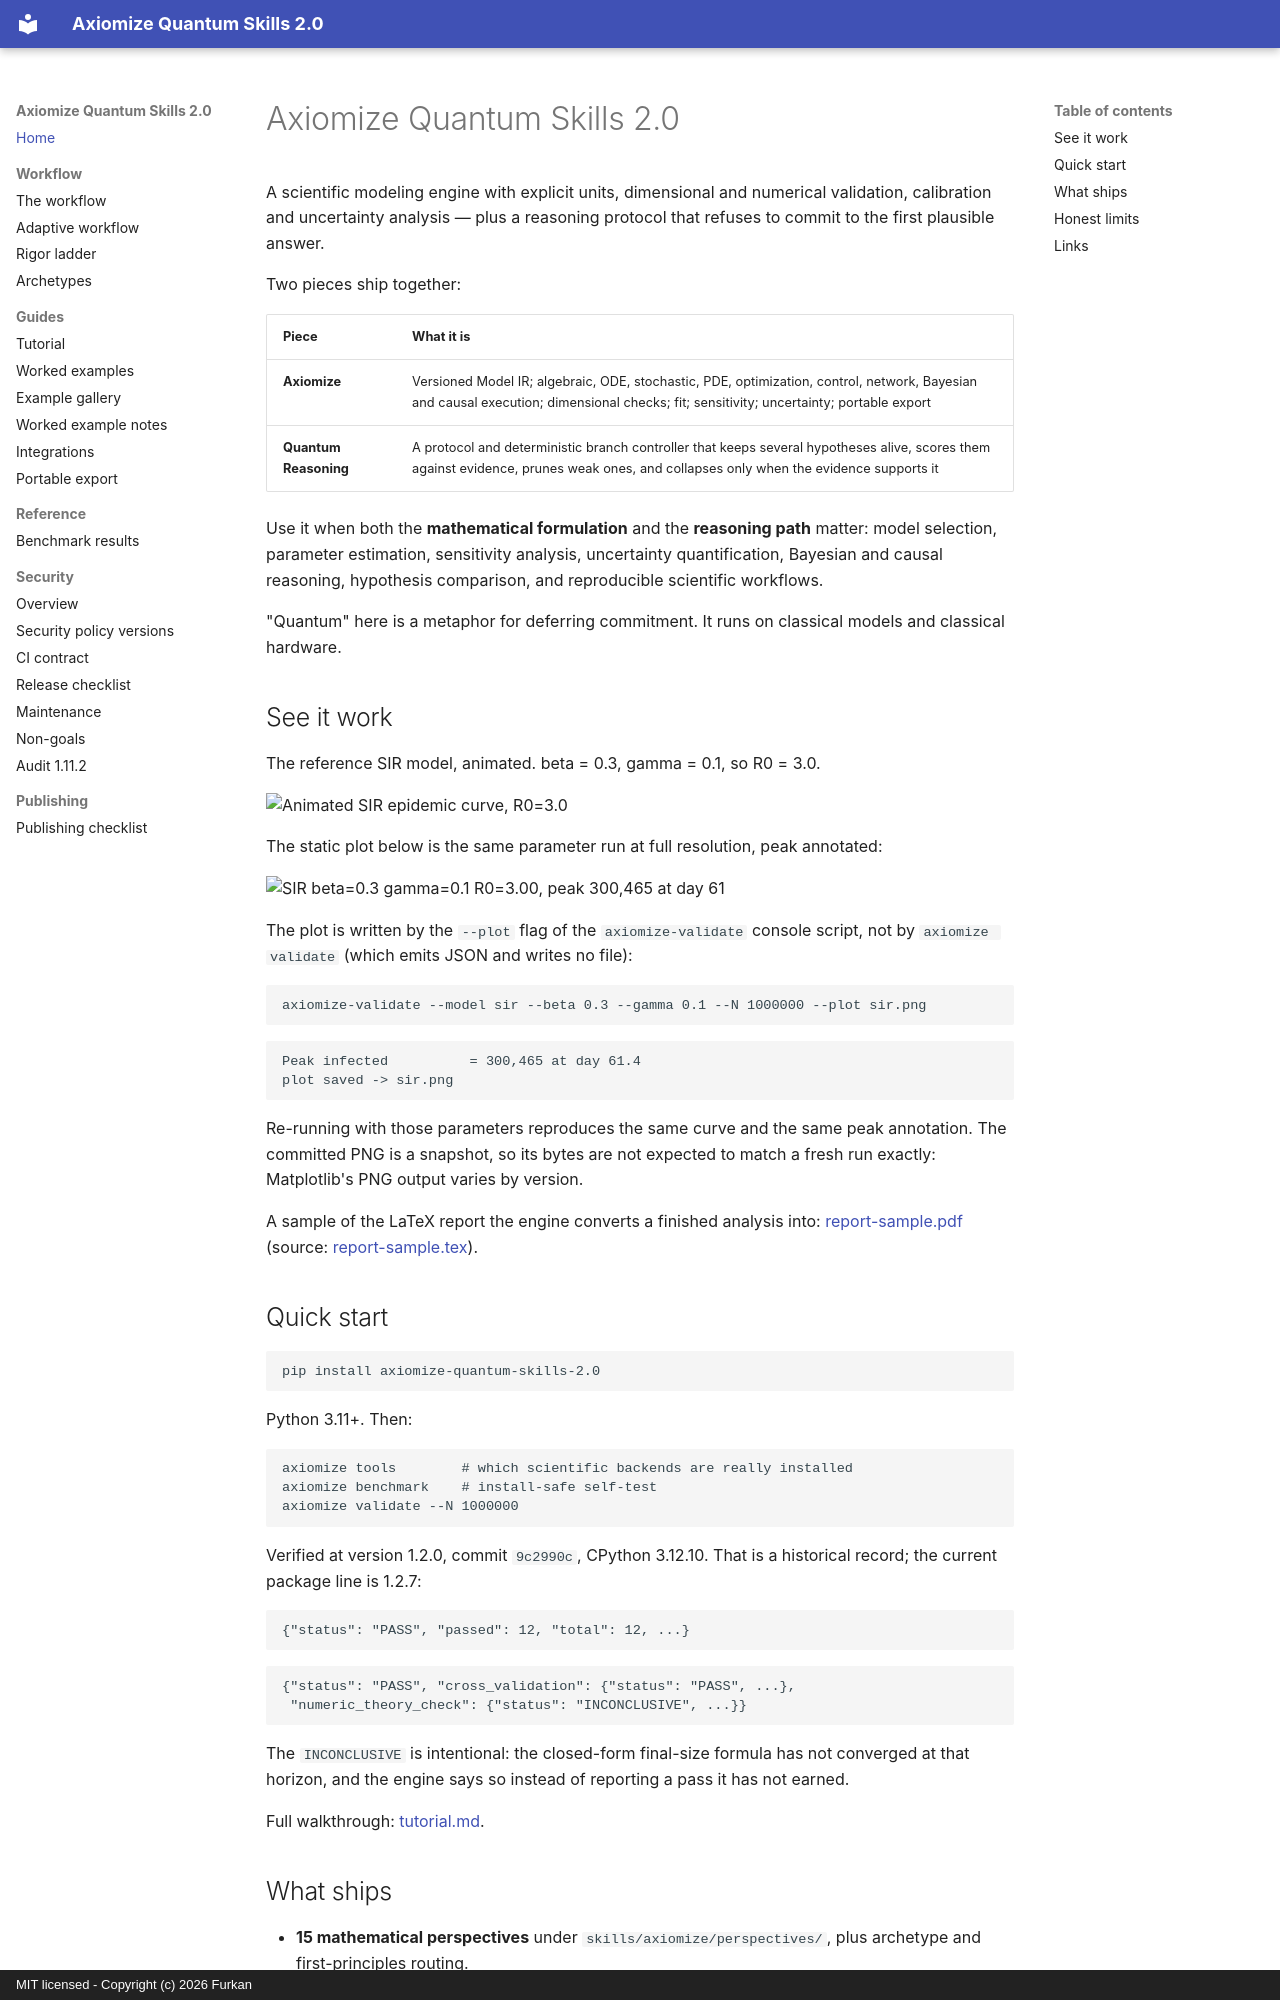

repository: Furox-Art/axiomize-quantum-skills-2.0 · page: index.html · generator: mkdocs · copyright: MIT licensed - Copyright (c) 2026 Furkan

# Axiomize Quantum Skills 2.0

A scientific modeling engine with explicit units, dimensional and numerical validation,
calibration and uncertainty analysis — plus a reasoning protocol that refuses to commit to
the first plausible answer.

Two pieces ship together:

| Piece | What it is |
|---|---|
| **Axiomize** | Versioned Model IR; algebraic, ODE, stochastic, PDE, optimization, control, network, Bayesian and causal execution; dimensional checks; fit; sensitivity; uncertainty; portable export |
| **Quantum Reasoning** | A protocol and deterministic branch controller that keeps several hypotheses alive, scores them against evidence, prunes weak ones, and collapses only when the evidence supports it |

Use it when both the **mathematical formulation** and the **reasoning path** matter: model
selection, parameter estimation, sensitivity analysis, uncertainty quantification, Bayesian
and causal reasoning, hypothesis comparison, and reproducible scientific workflows.

"Quantum" here is a metaphor for deferring commitment. It runs on classical models and
classical hardware.

## See it work

The reference SIR model, animated. beta = 0.3, gamma = 0.1, so R0 = 3.0.

![Animated SIR epidemic curve, R0=3.0](sir-demo.gif)

The static plot below is the same parameter run at full resolution, peak annotated:

![SIR beta=0.3 gamma=0.1 R0=3.00, peak 300,465 at day 61](sir-example.png)

The plot is written by the `--plot` flag of the `axiomize-validate` console script, not by
`axiomize validate` (which emits JSON and writes no file):

```bash
axiomize-validate --model sir --beta 0.3 --gamma 0.1 --N 1000000 --plot sir.png
```

```text
Peak infected          = 300,465 at day 61.4
plot saved -> sir.png
```

Re-running with those parameters reproduces the same curve and the same peak annotation.
The committed PNG is a snapshot, so its bytes are not expected to match a fresh run exactly:
Matplotlib's PNG output varies by version.

A sample of the LaTeX report the engine converts a finished analysis into:
[report-sample.pdf](report-sample.pdf) (source: [report-sample.tex](report-sample.tex)).

## Quick start

```bash
pip install axiomize-quantum-skills-2.0
```

Python 3.11+. Then:

```bash
axiomize tools        # which scientific backends are really installed
axiomize benchmark    # install-safe self-test
axiomize validate --N 1000000
```

Verified at version 1.2.0, commit `9c2990c`, CPython 3.12.10. That is a historical
record; the current package line is 1.2.7:

```json
{"status": "PASS", "passed": 12, "total": 12, ...}
```

```json
{"status": "PASS", "cross_validation": {"status": "PASS", ...},
 "numeric_theory_check": {"status": "INCONCLUSIVE", ...}}
```

The `INCONCLUSIVE` is intentional: the closed-form final-size formula has not converged at
that horizon, and the engine says so instead of reporting a pass it has not earned.

Full walkthrough: [tutorial.md](tutorial.md).
